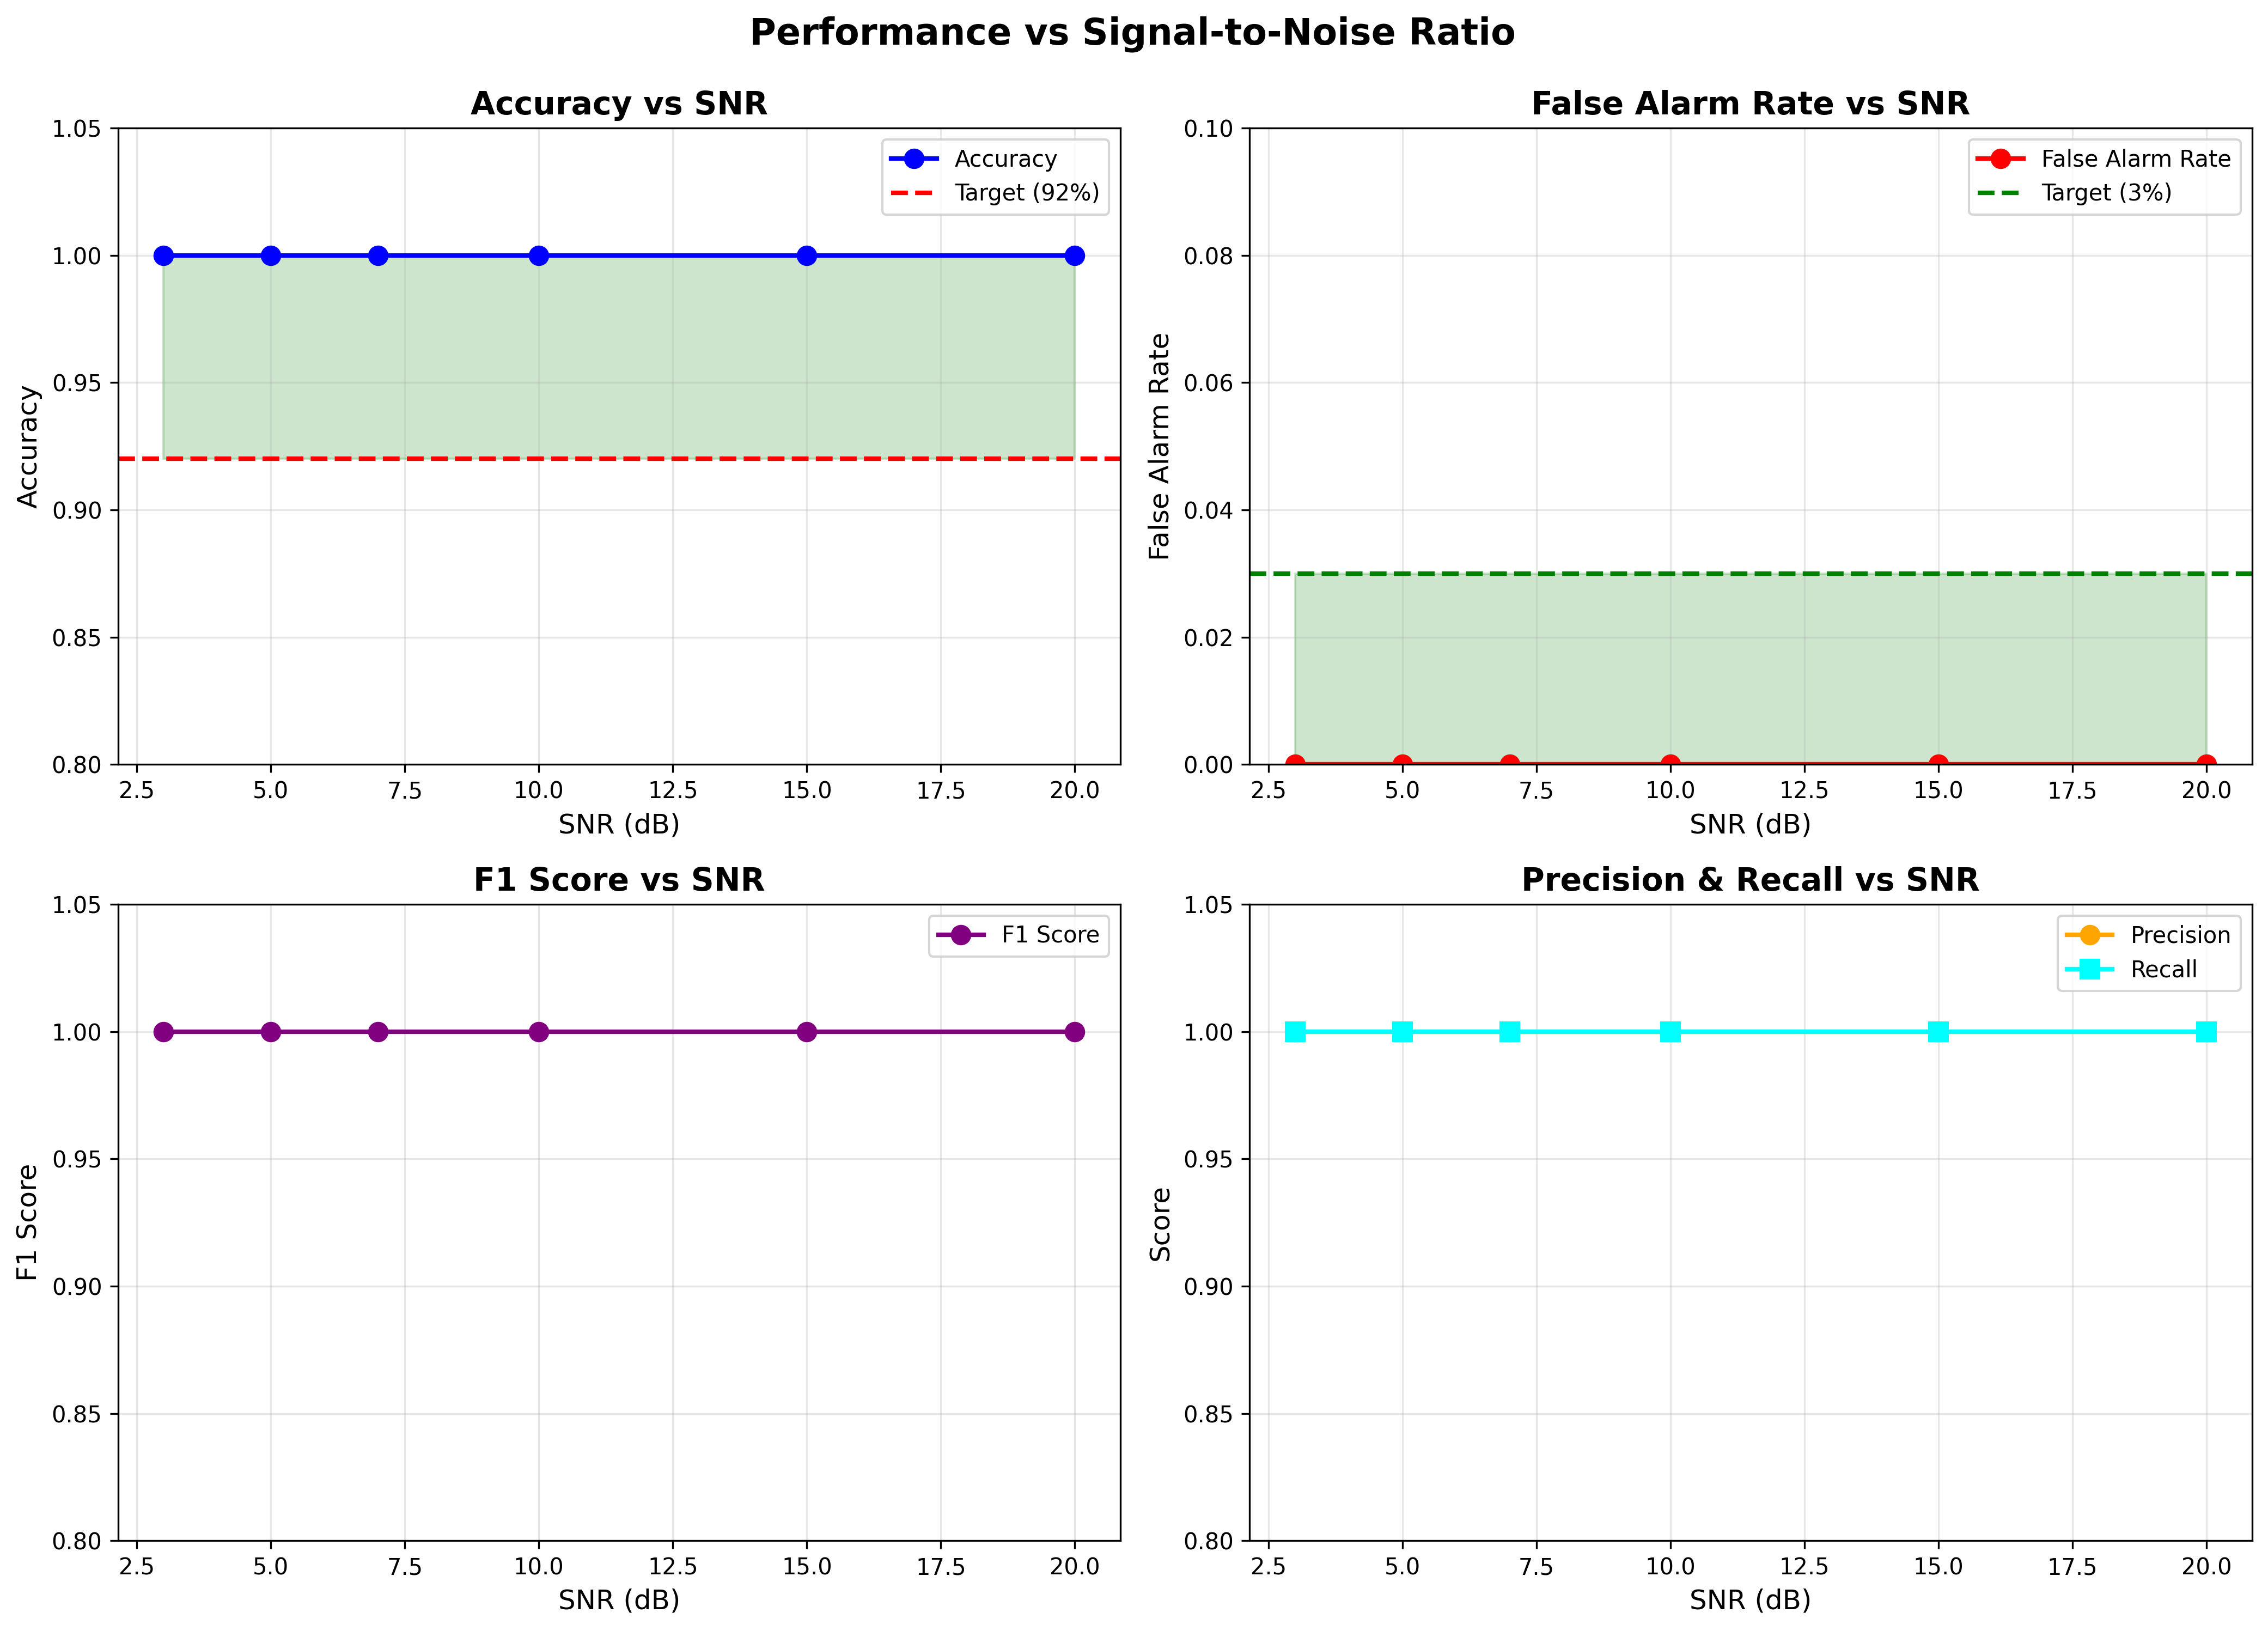

The data file committed next to this chart (first rows):
snr_db, optimal_threshold, accuracy, false_alarm_rate, precision, recall, f1, n_samples
3, 0.0, 1.0, 0, 1.0, 1.0, 1.0, 100
5, 0.0, 1.0, 0, 1.0, 1.0, 1.0, 100
7, 0.0, 1.0, 0, 1.0, 1.0, 1.0, 100
10, 0.0, 1.0, 0, 1.0, 1.0, 1.0, 100
15, 0.0, 1.0, 0, 1.0, 1.0, 1.0, 100
20, 0.0, 1.0, 0, 1.0, 1.0, 1.0, 100
